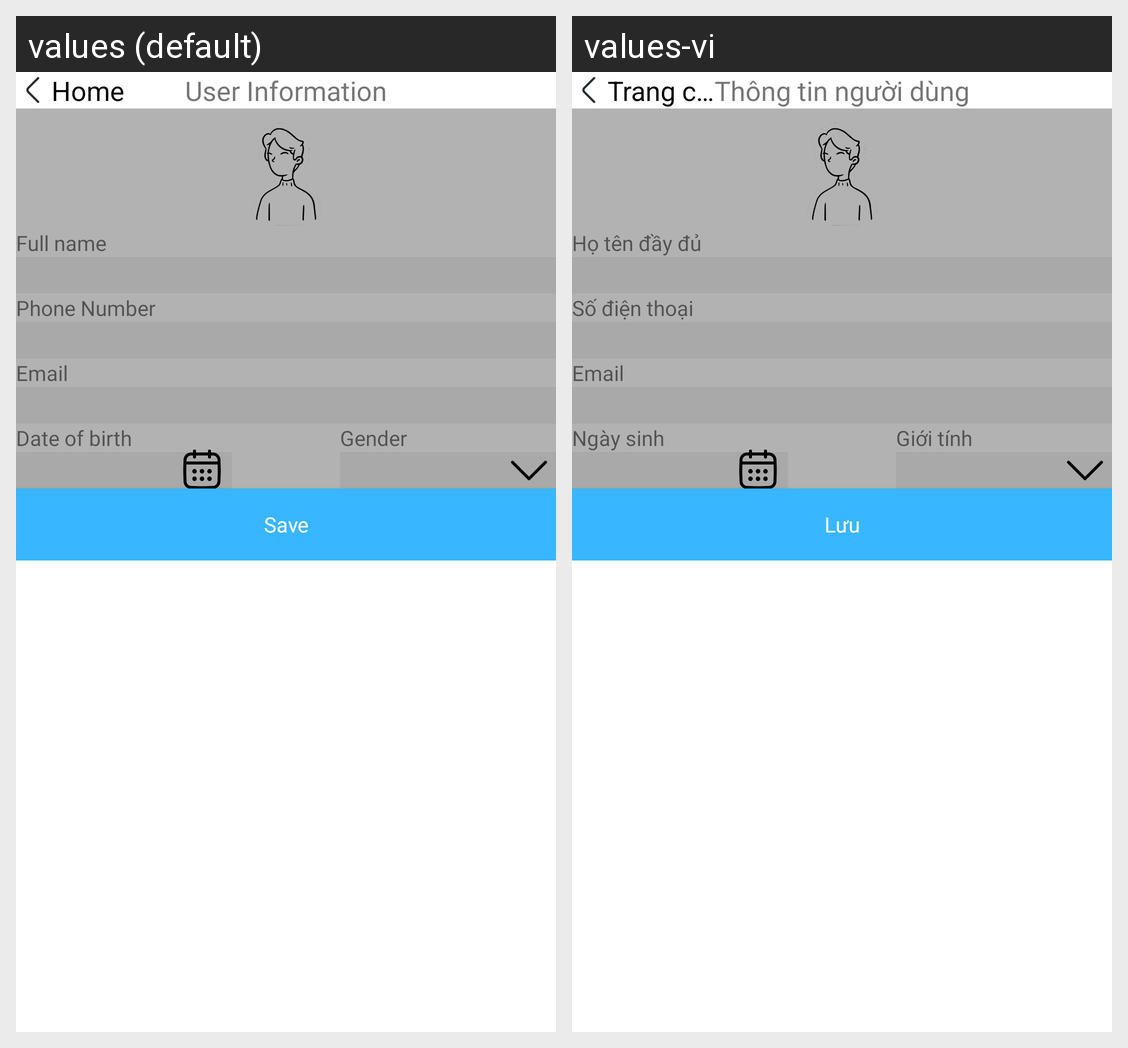

The same Android screen rendered under two of its app's locales, left to right. List the strings drawn on it with the default value and each locale's translation.
Android screen res/layout/fragment_customer_info.xml rendered under 2 locales, left to right: values (default), values-vi. Device: Nexus 5 (rendered at 1080×1920; each locale shown at half size, 540×960, under a caption strip naming it); theme Theme.Ucar.
Strings drawn on this screen, with the default value and each locale's value (text and hints the layout hard-codes, and strings that could not be matched under every locale, appear in the picture but are not listed):

full_name
  values: Full name
  values-vi: Họ tên đầy đủ

phone_number
  values: Phone Number
  values-vi: Số điện thoại

email
  values: Email
  values-vi: Email

date_of_birth
  values: Date of birth
  values-vi: Ngày sinh

gender
  values: Gender
  values-vi: Giới tính

save
  values: Save
  values-vi: Lưu

home
  values: Home
  values-vi: Trang chủ

user_information
  values: User Information
  values-vi: Thông tin người dùng
